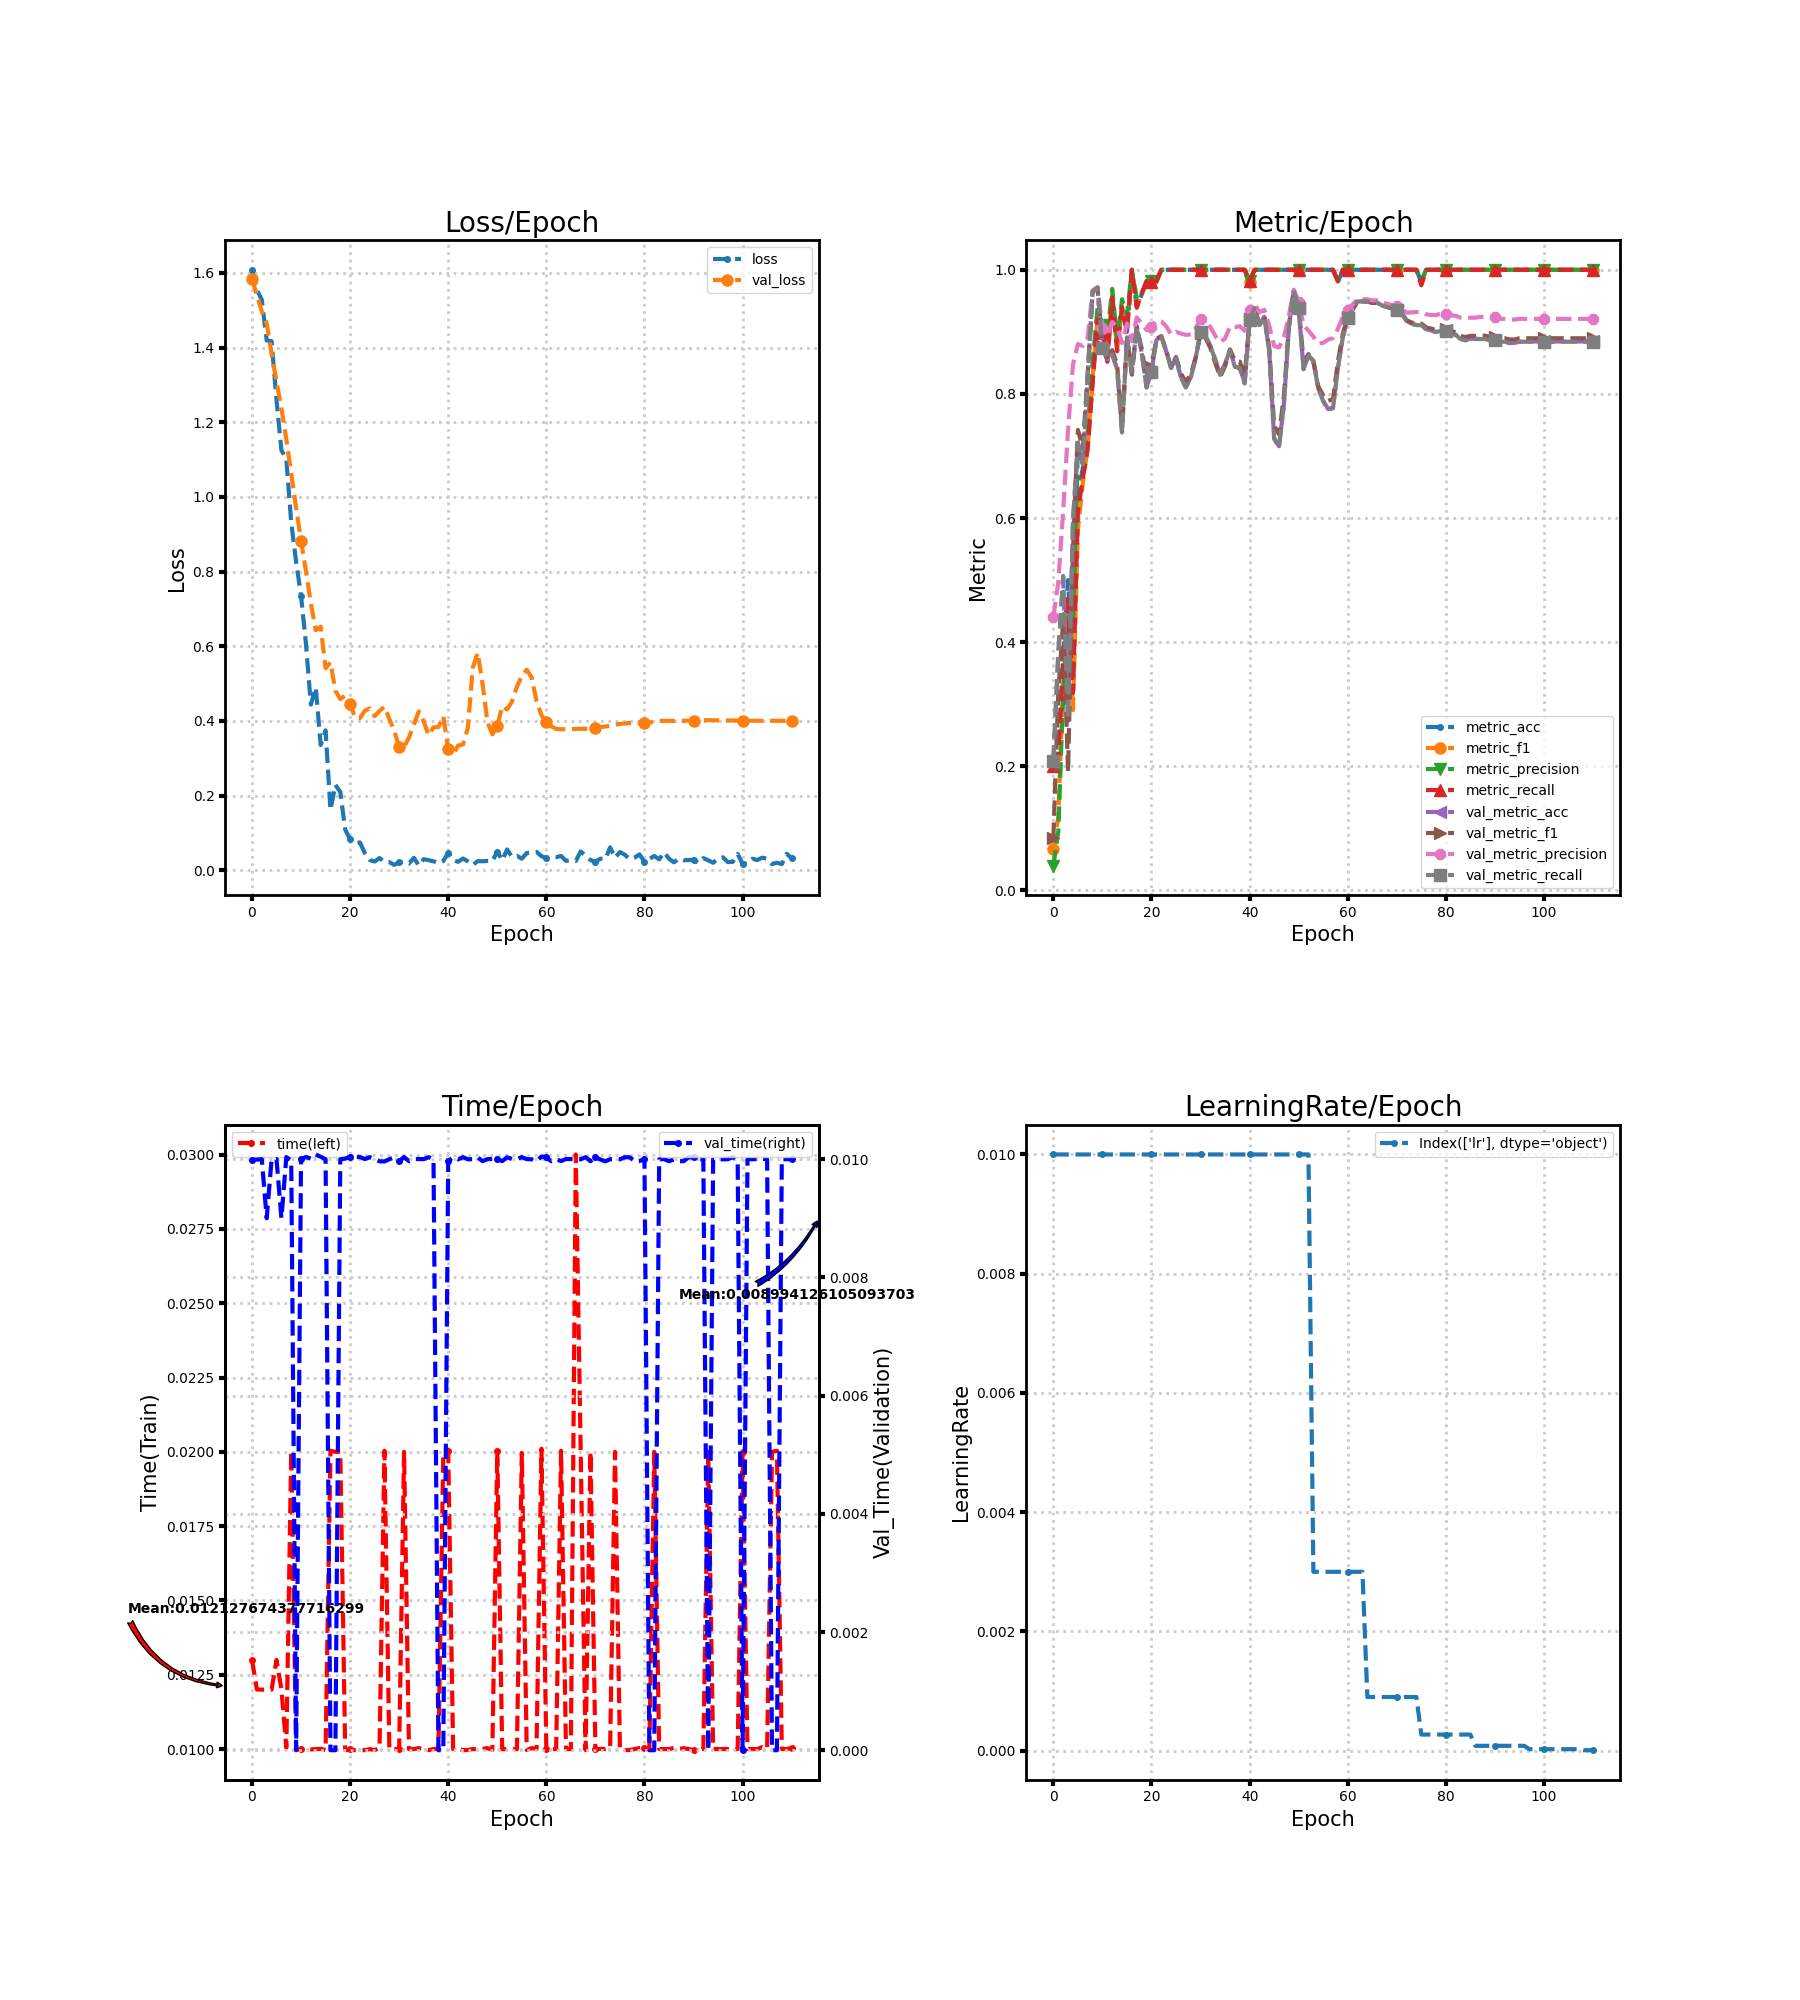

Data behind this chart, as committed beside it:
loss, metric_acc, metric_f1, metric_precision, metric_recall, time, lr, val_loss, val_metric_acc, val_metric_f1, val_metric_precision, val_metric_recall, val_time
1.608, 0.2, 0.06667, 0.04, 0.2, 0.01301, 0.01, 1.585, 0.2089, 0.08451, 0.4404, 0.2089, 0.009989
1.555, 0.22, 0.1183, 0.09444, 0.2164, 0.01201, 0.01, 1.54, 0.38, 0.3184, 0.496, 0.3805, 0.009993
1.528, 0.38, 0.3312, 0.3172, 0.3636, 0.012, 0.01, 1.497, 0.5022, 0.4353, 0.6116, 0.5066, 0.01
1.419, 0.5, 0.4471, 0.4409, 0.4764, 0.012, 0.01, 1.465, 0.2733, 0.1913, 0.7429, 0.2755, 0.009001
1.417, 0.34, 0.2906, 0.4243, 0.3182, 0.012, 0.01, 1.383, 0.5933, 0.5485, 0.8475, 0.597, 0.01
1.259, 0.64, 0.581, 0.7135, 0.6105, 0.013, 0.01, 1.309, 0.72, 0.7418, 0.8803, 0.7217, 0.01
1.125, 0.68, 0.6566, 0.689, 0.6641, 0.012, 0.01, 1.238, 0.6867, 0.7132, 0.8774, 0.687, 0.009001
1.102, 0.72, 0.714, 0.74, 0.7109, 0.01005, 0.01, 1.155, 0.8289, 0.8333, 0.8908, 0.8288, 0.01004
0.9315, 0.82, 0.8279, 0.8514, 0.8173, 0.02002, 0.01, 1.062, 0.9644, 0.9649, 0.9669, 0.9646, 0.009979
0.8262, 0.92, 0.9222, 0.9385, 0.92, 0.009965, 0.01, 0.9705, 0.9711, 0.9712, 0.9721, 0.9712, 0.0
0.735, 0.9, 0.9008, 0.9106, 0.8986, 0.01, 0.01, 0.882, 0.8733, 0.8767, 0.9061, 0.8733, 0.01
0.607, 0.86, 0.8612, 0.8943, 0.8518, 0.01, 0.01, 0.8014, 0.8556, 0.8557, 0.8927, 0.8556, 0.01004
0.4439, 0.96, 0.9595, 0.9692, 0.955, 0.009986, 0.01, 0.7152, 0.8644, 0.8704, 0.9158, 0.8638, 0.01001
0.4897, 0.88, 0.8714, 0.8841, 0.8686, 0.009999, 0.01, 0.6432, 0.84, 0.8473, 0.9074, 0.8391, 0.01008
0.3357, 0.94, 0.9393, 0.9526, 0.94, 0.01001, 0.01, 0.6526, 0.7378, 0.7457, 0.882, 0.7368, 0.01004
0.3747, 0.9, 0.9024, 0.9262, 0.8986, 0.009967, 0.01, 0.5414, 0.8911, 0.8902, 0.9135, 0.891, 0.009999
0.1613, 1.0, 1.0, 1.0, 1.0, 0.02004, 0.01, 0.5569, 0.8356, 0.831, 0.8849, 0.8349, 0.0
0.2287, 0.94, 0.9415, 0.9538, 0.9386, 0.02, 0.01, 0.4806, 0.9089, 0.9081, 0.9232, 0.9084, 0.0
0.21, 0.96, 0.9618, 0.9618, 0.9618, 0.02, 0.01, 0.4585, 0.8667, 0.8732, 0.9139, 0.8658, 0.009999
0.1089, 0.98, 0.981, 0.9818, 0.9818, 0.009967, 0.01, 0.4681, 0.8111, 0.8239, 0.9029, 0.81, 0.01001
0.08285, 0.98, 0.9799, 0.9818, 0.98, 0.00999, 0.01, 0.446, 0.8356, 0.8439, 0.9082, 0.8346, 0.01004
0.07229, 0.98, 0.981, 0.9818, 0.9818, 0.009962, 0.01, 0.4094, 0.8867, 0.8889, 0.9183, 0.8864, 0.01004
0.07456, 1.0, 1.0, 1.0, 1.0, 0.009961, 0.01, 0.4076, 0.8933, 0.8931, 0.9167, 0.8931, 0.01004
0.04566, 1.0, 1.0, 1.0, 1.0, 0.009964, 0.01, 0.4272, 0.8689, 0.8692, 0.909, 0.8686, 0.01
0.0273, 1.0, 1.0, 1.0, 1.0, 0.009997, 0.01, 0.4337, 0.8422, 0.8429, 0.8955, 0.8418, 0.01004
0.02353, 1.0, 1.0, 1.0, 1.0, 0.009964, 0.01, 0.4129, 0.8578, 0.8595, 0.9, 0.8575, 0.01
0.03275, 1.0, 1.0, 1.0, 1.0, 0.01004, 0.01, 0.4267, 0.8267, 0.8331, 0.8972, 0.8261, 0.009964
0.02194, 1.0, 1.0, 1.0, 1.0, 0.02004, 0.01, 0.4381, 0.8111, 0.8194, 0.8951, 0.8103, 0.009963
0.02184, 1.0, 1.0, 1.0, 1.0, 0.01, 0.01, 0.4054, 0.8267, 0.8313, 0.8957, 0.826, 0.01
0.01443, 1.0, 1.0, 1.0, 1.0, 0.01, 0.01, 0.3733, 0.8578, 0.8586, 0.9057, 0.8569, 0.01003
0.0208, 1.0, 1.0, 1.0, 1.0, 0.01, 0.01, 0.3298, 0.9, 0.8975, 0.9207, 0.8994, 0.009968
0.02286, 1.0, 1.0, 1.0, 1.0, 0.02, 0.01, 0.3304, 0.8933, 0.8904, 0.9163, 0.8927, 0.01004
0.01793, 1.0, 1.0, 1.0, 1.0, 0.009997, 0.01, 0.3555, 0.8778, 0.8738, 0.9079, 0.877, 0.009966
0.03332, 1.0, 1.0, 1.0, 1.0, 0.009999, 0.01, 0.3905, 0.8556, 0.8494, 0.8934, 0.8548, 0.01
0.01266, 1.0, 1.0, 1.0, 1.0, 0.01003, 0.01, 0.4252, 0.8311, 0.8273, 0.8837, 0.8305, 0.01
0.02978, 1.0, 1.0, 1.0, 1.0, 0.009998, 0.01, 0.3988, 0.8489, 0.8446, 0.8892, 0.8484, 0.01
0.02706, 1.0, 1.0, 1.0, 1.0, 0.009964, 0.01, 0.3618, 0.8711, 0.8717, 0.9085, 0.8705, 0.01004
0.02409, 1.0, 1.0, 1.0, 1.0, 0.01, 0.01, 0.3829, 0.8444, 0.8534, 0.9077, 0.8436, 0.009998
0.0188, 1.0, 1.0, 1.0, 1.0, 0.01, 0.01, 0.3837, 0.8422, 0.8521, 0.9091, 0.8413, 0.0
0.02454, 1.0, 1.0, 1.0, 1.0, 0.01996, 0.01, 0.4124, 0.8178, 0.8292, 0.9016, 0.8167, 0.0
0.04705, 0.98, 0.981, 0.9818, 0.9818, 0.02003, 0.01, 0.3242, 0.92, 0.9202, 0.9353, 0.9196, 0.00997
0.02729, 1.0, 1.0, 1.0, 1.0, 0.009996, 0.01, 0.3093, 0.9378, 0.9386, 0.9453, 0.9378, 0.01003
0.02256, 1.0, 1.0, 1.0, 1.0, 0.01, 0.01, 0.3341, 0.9111, 0.9137, 0.9315, 0.911, 0.009998
0.03152, 1.0, 1.0, 1.0, 1.0, 0.009965, 0.01, 0.337, 0.9244, 0.9248, 0.9354, 0.9244, 0.01003
0.02389, 1.0, 1.0, 1.0, 1.0, 0.009967, 0.01, 0.3805, 0.8689, 0.875, 0.9101, 0.8684, 0.01
0.01415, 1.0, 1.0, 1.0, 1.0, 0.01, 0.01, 0.5419, 0.7289, 0.7484, 0.8772, 0.7277, 0.01
0.02447, 1.0, 1.0, 1.0, 1.0, 0.01, 0.01, 0.5827, 0.7156, 0.7347, 0.875, 0.7142, 0.01003
0.0242, 1.0, 1.0, 1.0, 1.0, 0.01, 0.01, 0.4988, 0.7844, 0.7976, 0.8914, 0.7833, 0.009966
0.02501, 1.0, 1.0, 1.0, 1.0, 0.01003, 0.01, 0.3967, 0.9067, 0.9084, 0.9256, 0.9064, 0.01
0.02433, 1.0, 1.0, 1.0, 1.0, 0.009967, 0.01, 0.3641, 0.9667, 0.9668, 0.968, 0.9666, 0.01
0.05008, 1.0, 1.0, 1.0, 1.0, 0.02003, 0.01, 0.3863, 0.9378, 0.9395, 0.9485, 0.938, 0.01
0.02666, 1.0, 1.0, 1.0, 1.0, 0.009994, 0.01, 0.4392, 0.84, 0.8519, 0.9106, 0.8399, 0.009968
0.0556, 1.0, 1.0, 1.0, 1.0, 0.009998, 0.01, 0.4306, 0.8622, 0.8642, 0.9019, 0.862, 0.01003
0.03574, 1.0, 1.0, 1.0, 1.0, 0.01, 0.003, 0.4518, 0.8533, 0.8522, 0.8923, 0.8531, 0.01
0.03844, 1.0, 1.0, 1.0, 1.0, 0.009997, 0.003, 0.4917, 0.8089, 0.812, 0.8813, 0.8082, 0.01
0.03105, 1.0, 1.0, 1.0, 1.0, 0.01996, 0.003, 0.5201, 0.7889, 0.7975, 0.8822, 0.7881, 0.01003
0.04586, 1.0, 1.0, 1.0, 1.0, 0.009968, 0.003, 0.5371, 0.7756, 0.7885, 0.8875, 0.7747, 0.01
0.04789, 1.0, 1.0, 1.0, 1.0, 0.01003, 0.003, 0.5164, 0.7778, 0.792, 0.8899, 0.7768, 0.009999
0.04931, 0.98, 0.981, 0.9818, 0.9818, 0.01, 0.003, 0.4531, 0.8422, 0.8525, 0.9048, 0.8416, 0.009967
0.0377, 1.0, 1.0, 1.0, 1.0, 0.0201, 0.003, 0.4161, 0.8911, 0.8971, 0.9247, 0.8908, 0.01004
... 51 more rows
